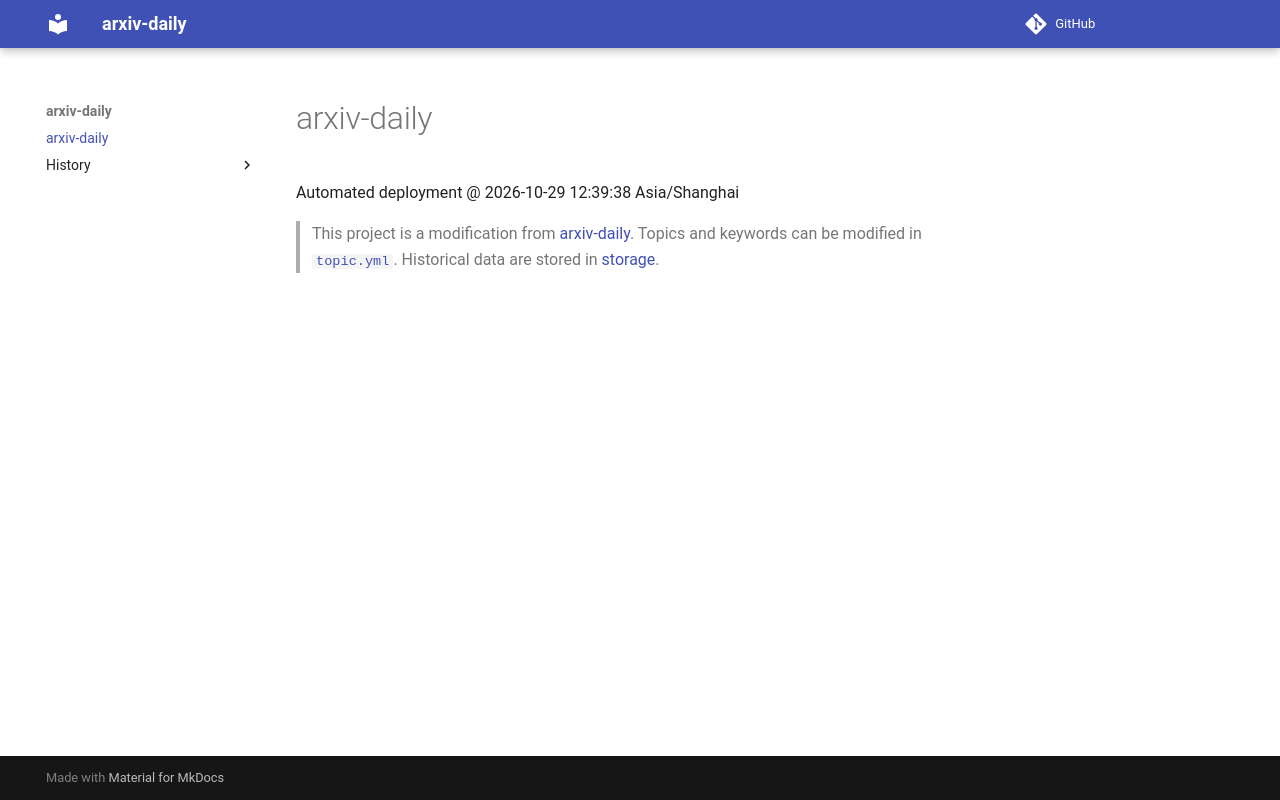

repository: PyDL/arxiv-daily · page: index.html · generator: mkdocs

# arxiv-daily
 Automated deployment @ 2026-10-29 12:39:38 Asia/Shanghai
> This project is a modification from [arxiv-daily](https://github.com/beiyuouo/arxiv-daily/). Topics and keywords can be modified in [`topic.yml`](https://github.com/pydl/arxiv-daily/blob/main/database/topic.yml).
> Historical data are stored in [storage](https://github.com/pydl/arxiv-daily/blob/main/database/storage).
